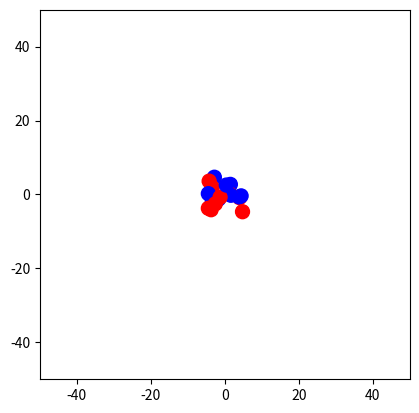

Here is the Python script that generated this plot:
# Plasma particles
import numpy as np
import matplotlib.pyplot as plt
from matplotlib.animation import FuncAnimation

# -------------------------
# parameters
# -------------------------
N = 20                
dt = 0.05            
steps = 500           
k = 1.0              
Bz = 1.0              

pos = np.random.rand(N, 2) * 10 - 5
vel = np.random.randn(N, 2) * 0.1
mass = np.ones(N)
charge = np.random.choice([-1, 1], N)

# -------------------------
# Forces
# -------------------------
def compute_forces(pos, vel):
    forces = np.zeros_like(pos)
    for i in range(N):
        for j in range(i+1, N):

            r = pos[j] - pos[i]
            dist = np.linalg.norm(r) + 1e-2
            # Coulomb force
            f = k * charge[i] * charge[j] * r / dist**3
            forces[i] += f
            forces[j] -= f
            
        # Lorentz force
        forces[i] += charge[i] * np.array([-vel[i,1]*Bz, vel[i,0]*Bz])
    return forces

# -------------------------
# Animation
# -------------------------
fig, ax = plt.subplots()
scat = ax.scatter(pos[:,0], pos[:,1], c=charge, cmap='bwr', s=100)
ax.set_xlim(-50, 50)
ax.set_ylim(-50, 50)
ax.set_aspect('equal')

def update(frame):
    global pos, vel
    forces = compute_forces(pos, vel)
    vel += forces / mass[:,None] * dt
    pos += vel * dt
    scat.set_offsets(pos)
    return scat,

ani = FuncAnimation(fig, update, frames=steps, interval=30)
plt.show()